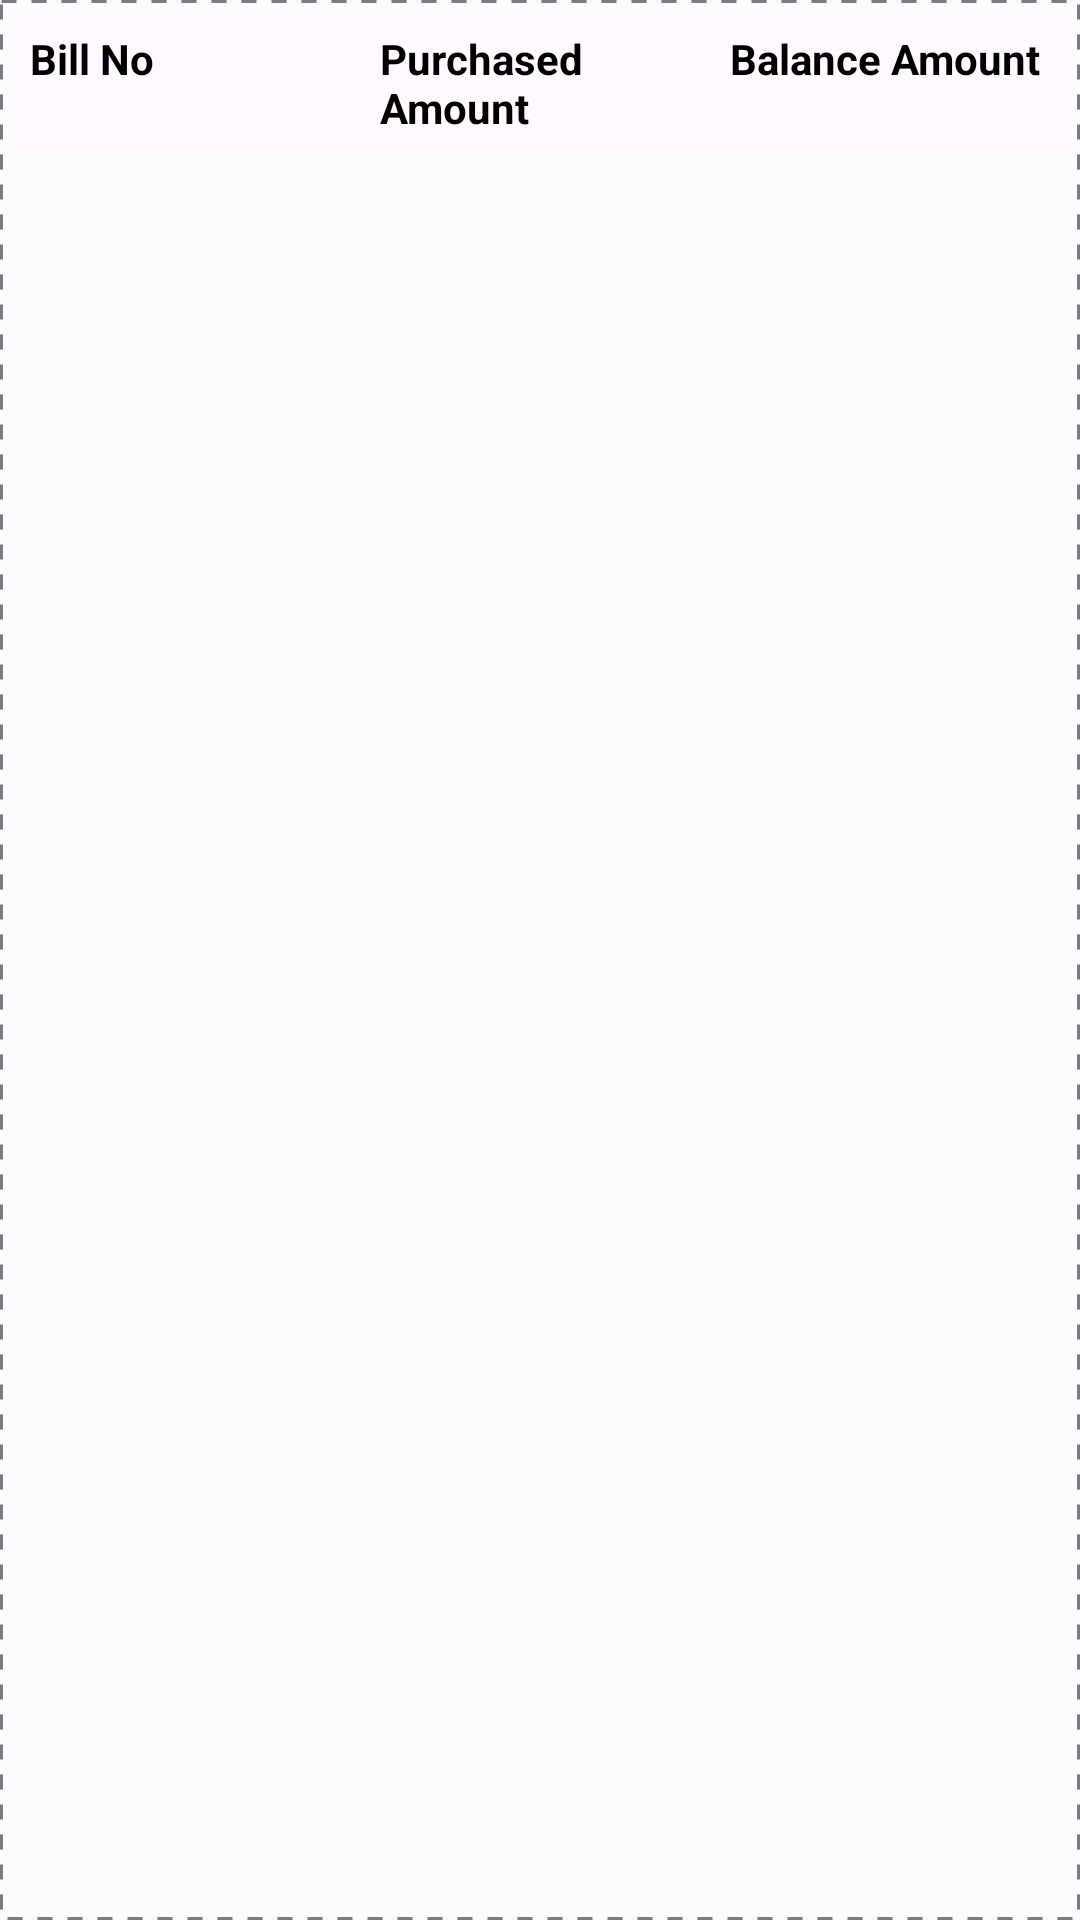

This screen was rendered from an Android layout file. Write that file and the resources it references.
<!-- AndroidManifest.xml: application theme Theme.Distributor_Field -->
<!-- res/layout/oustanding_bill_layout.xml -->
<?xml version="1.0" encoding="utf-8"?>
<RelativeLayout xmlns:android="http://schemas.android.com/apk/res/android"
    android:layout_width="match_parent"
    android:background="@drawable/dotted"
    android:layout_margin="10dp"

    android:id="@+id/clickLayout"
    android:layout_height="wrap_content">


    <RelativeLayout
        android:id="@+id/first"
        android:background="#FFF9FF"
        android:layout_width="match_parent"
        android:layout_height="wrap_content"
        >

        <LinearLayout

            xmlns:android="http://schemas.android.com/apk/res/android"
            android:layout_width="match_parent"
            android:layout_height="wrap_content"
            android:weightSum="3"
            android:orientation="horizontal">

            <TextView
                android:id="@+id/outBillumber"
                android:layout_width="0dp"
                android:layout_height="wrap_content"
                android:layout_margin="5dp"
                android:layout_weight="1"
                android:text="Bill No"
                android:textSize="14dp"
                android:textColor="@color/black"
                android:textStyle="bold" />

            <TextView
                android:id="@+id/outPurchasedAmount"
                android:layout_width="0dp"
                android:layout_height="wrap_content"
                android:layout_margin="5dp"
                android:layout_weight="1"
                android:text="Purchased Amount"
                android:textSize="14dp"
                android:textColor="@color/black"
                android:textStyle="bold" />



            <TextView
                android:id="@+id/outBalancedAmount"
                android:layout_width="0dp"
                android:layout_height="wrap_content"
                android:layout_margin="5dp"
                android:layout_weight="1"
                android:textSize="14dp"
                android:text="Balance Amount"
                android:textColor="@color/black"
                android:textStyle="bold" />


        </LinearLayout>





    </RelativeLayout>
    <androidx.recyclerview.widget.RecyclerView
        android:id="@+id/innerRecyclerView"
        android:layout_width="match_parent"
        android:layout_height="wrap_content"
        android:layout_marginTop="70dp" />

</RelativeLayout>
<!-- resources referenced by this layout -->
<resources>
  <color name="black">#FF000000</color>
  <!-- drawable dotted (drawable) -->
  <layer-list xmlns:android="http://schemas.android.com/apk/res/android" >
      <item>
          <shape>
  
              <solid android:color="#FDFAFD" />
              <stroke
                  android:dashGap="5dp"
                  android:dashWidth="5dp"
                  android:width="1dp"
                  android:color="#7A7A80" />
              <padding
                  android:bottom="5dp"
                  android:left="5dp"
                  android:right="5dp"
                  android:top="5dp" />
          </shape>
      </item>
  </layer-list>
  <style name="Theme.Distributor_Field" parent="Theme.MaterialComponents.Light.NoActionBar.Bridge">
          
          <item name="colorPrimary">@color/purple_500</item>
          <item name="colorPrimaryVariant">@color/purple_700</item>
          <item name="colorOnPrimary">@color/white</item>
          
          <item name="colorSecondary">@color/teal_200</item>
          <item name="colorSecondaryVariant">@color/teal_700</item>
          <item name="colorOnSecondary">@color/black</item>
          <item name="fontFamily">@font/nunito</item>
          
          <item name="android:statusBarColor">?attr/colorPrimaryVariant</item>
          
      </style>
  <color name="purple_500">#6A006A</color>
  <color name="purple_700">#6A006A</color>
  <color name="white">#FFFFFFFF</color>
  <color name="teal_200">#FF03DAC5</color>
  <color name="teal_700">#FF018786</color>
</resources>
